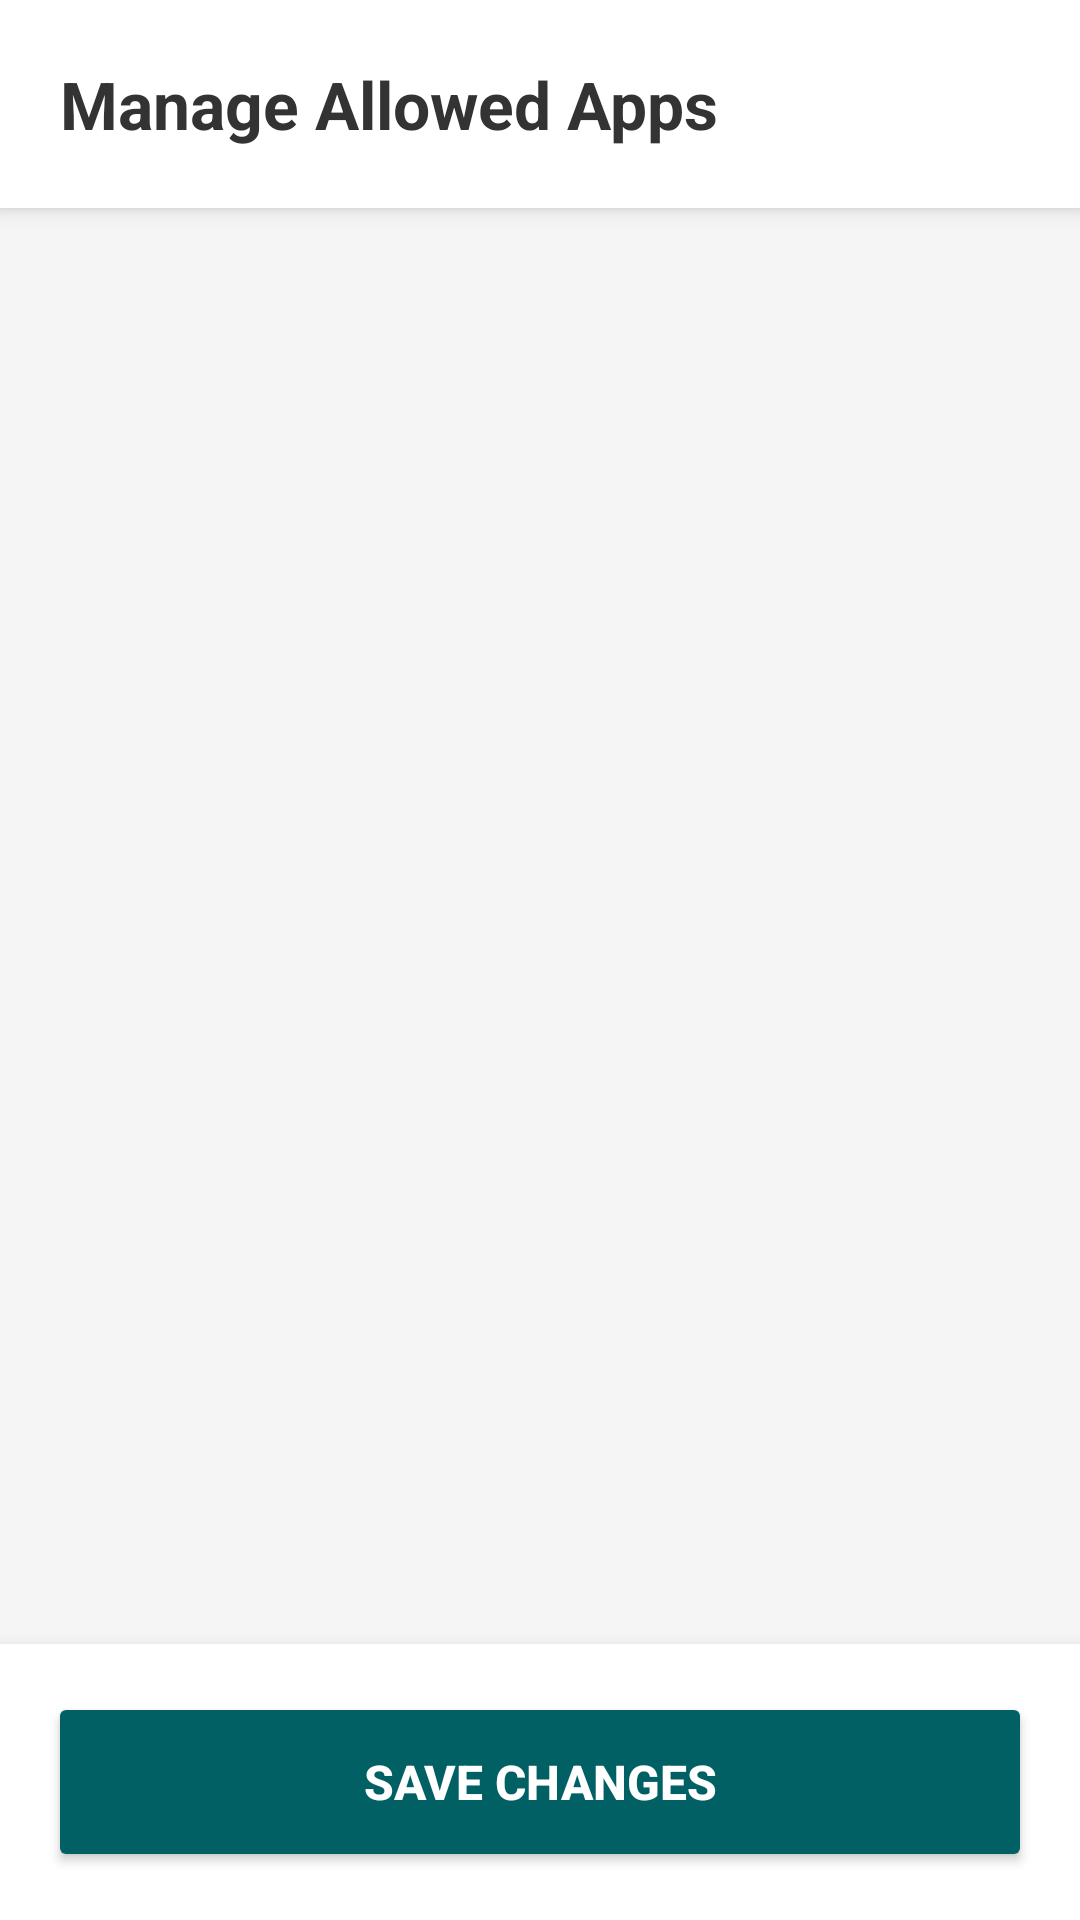

Here is an Android app screen rendered from its layout file. Give the layout XML and the strings, colors and styles it references.
<!-- AndroidManifest.xml: application theme Theme.MobileCafeServer -->
<!-- res/layout/activity_manage_apps.xml -->
<?xml version="1.0" encoding="utf-8"?>
<LinearLayout xmlns:android="http://schemas.android.com/apk/res/android"
    android:layout_width="match_parent"
    android:layout_height="match_parent"
    android:orientation="vertical"
    android:background="#F5F5F5">

    
    <TextView
        android:layout_width="match_parent"
        android:layout_height="wrap_content"
        android:text="Manage Allowed Apps"
        android:textSize="22sp"
        android:textStyle="bold"
        android:padding="20dp"
        android:background="#FFFFFF"
        android:textColor="#333333"
        android:elevation="4dp"/>

    
    
    <androidx.recyclerview.widget.RecyclerView
        android:id="@+id/recyclerApps"
        android:layout_width="match_parent"
        android:layout_height="0dp"
        android:layout_weight="1"
        android:padding="8dp"
        android:clipToPadding="false"/>

    
    <LinearLayout
        android:layout_width="match_parent"
        android:layout_height="wrap_content"
        android:padding="16dp"
        android:background="#FFFFFF"
        android:elevation="8dp">

        <Button
            android:id="@+id/btnSaveApps"
            android:layout_width="match_parent"
            android:layout_height="60dp"
            android:text="SAVE CHANGES"
            android:textSize="16sp"
            android:textStyle="bold"
            android:backgroundTint="#006064"
            android:textColor="#FFFFFF"/>
    </LinearLayout>

</LinearLayout>
<!-- resources referenced by this layout -->
<resources>
  <style name="Theme.MobileCafeServer" parent="Base.Theme.MobileCafeServer" />
  <style name="Base.Theme.MobileCafeServer" parent="Theme.Material3.DayNight.NoActionBar">
          
          
      </style>
</resources>
